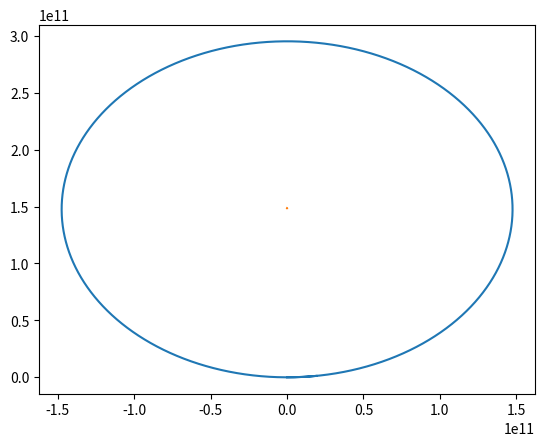

Python code for this plot:
import math as m
import matplotlib.pyplot as plt
import numpy as np


class planeti():
    def __init__(self,dt,t,d,M_p1,M_p2,v_x1,v_y1=0,v_x2=0,v_y2=0):
        self.dt=dt
        self.t=t

        self.M1=M_p1
        self.M2=M_p2

        self.poz1=np.array((0,0))
        self.brzina1=np.array((v_x1,v_y1))

        self.poz2=np.array((0,d))
        self.brzina2=np.array((v_x2,v_y2))

        self.G=6.67408*(10**(-11))

    def pomak1(self):
        self.poz1=np.array((self.poz1[0]+self.dt*self.brzina1[0],self.poz1[1]+self.dt*self.brzina1[1]))
        pass
    
    def pomak2(self):
        self.poz2=np.array((self.poz2[0]+self.dt*self.brzina2[0],self.poz2[1]+self.dt*self.brzina2[1]))
        pass
    def trajektorij(self):
        timer=0
        lista_x1=[]
        lista_y1=[]

        lista_x2=[]
        lista_y2=[]
        while timer<self.t:
            timer=timer+self.dt
            r_12=self.poz2-self.poz1
            r_21=-1*r_12

            v_hat1 = r_12/np.linalg.norm(r_12)
            v_hat2= r_21/np.linalg.norm(r_21)

            #pomak prvog planeta(bez M1 jer djelis i mnozis s M1)
            a1=v_hat1*((self.M2*self.G)/(np.linalg.norm(r_12)*np.linalg.norm(r_12)))

            self.brzina1=self.brzina1+self.dt*a1
            self.pomak1()

            #pomak drugog planeta(bez M2 jer dijelis i mnozis s M2)
            a2=v_hat2*((self.M1*self.G)/(np.linalg.norm(r_12)*np.linalg.norm(r_12)))

            self.brzina2=self.brzina2+self.dt*a2
            self.pomak2()


            lista_x1.append(self.poz1[0])
            lista_y1.append(self.poz1[1])

            lista_x2.append(self.poz2[0])
            lista_y2.append(self.poz2[1])
            


        plt.plot(lista_x1,lista_y1)
        plt.plot(lista_x2,lista_y2)

        pass
        





zemlja_sunce=planeti(100,31556926,1.486*(10**11),5.9742*(10**24),1.989*(10**30),29783)
zemlja_sunce.trajektorij()
plt.show()